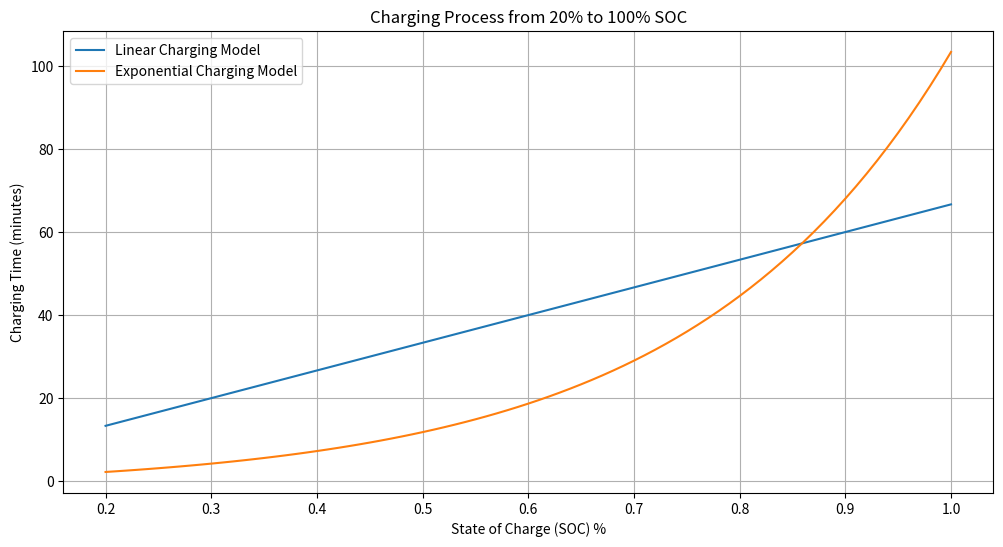
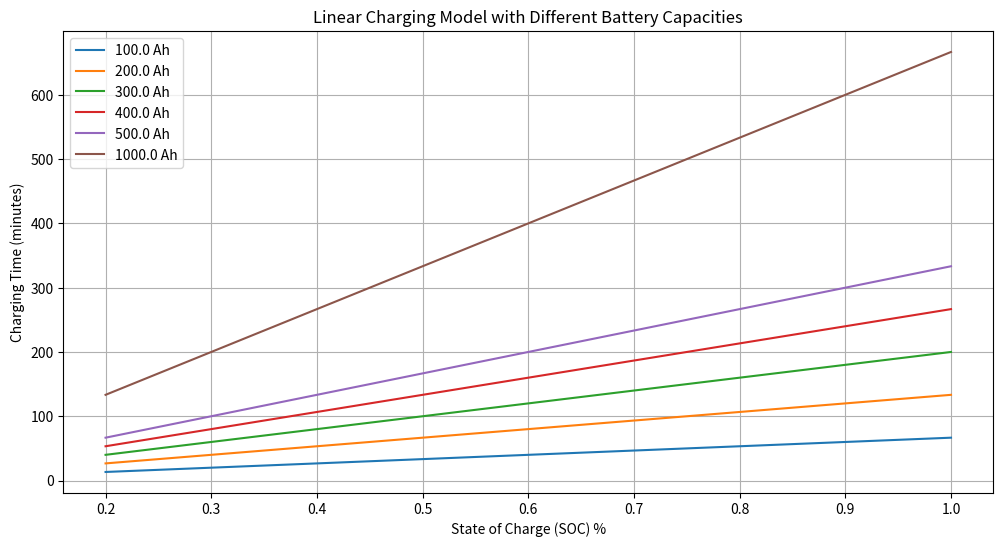
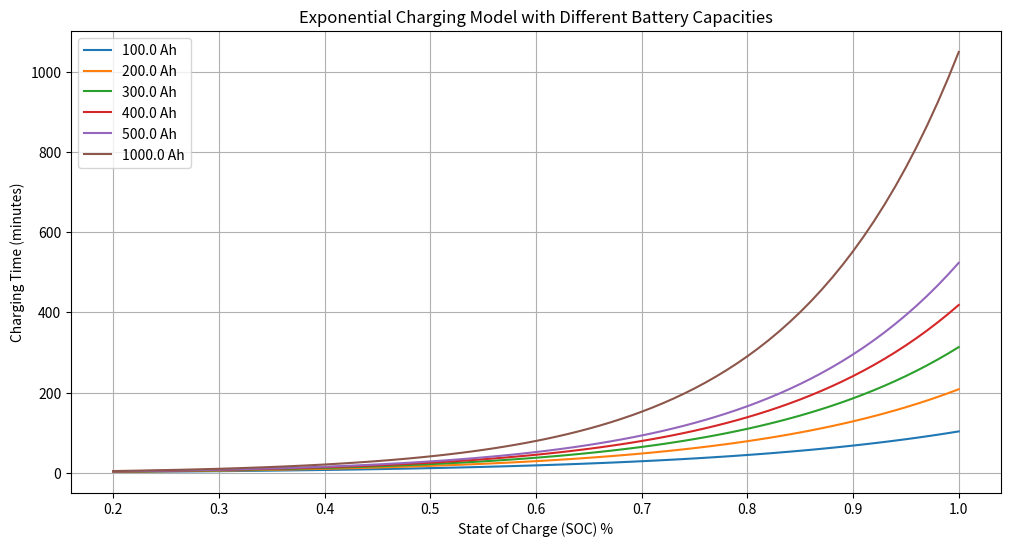

Write Python code to recreate these figures, in order.
import numpy as np


class Battery:
    def __init__(self,
                 capacity=200.0,
                 soc=1.0,
                 low_power_threshold=0.3,
                 voltage=24.0,
                 charge_rate=100.0,
                 charge_efficiency=0.9,
                 self_discharge_rate=0.01,
                 temperature=25.0,
                 temp_coefficient=0.005
                 ):
        self.capacity = capacity  # Battery Capacity (Ah)
        self.soc = soc  # State of Charge in percentage (1.0 for 100%)
        self.low_power_threshold = low_power_threshold  # Low battery warning threshold (20%)
        self.voltage = voltage  # (V)
        self.charge_rate = charge_rate  # charge rate for linear charging model (A)
        self.charge_efficiency = charge_efficiency  # Charge efficiency
        self.self_discharge_rate = self_discharge_rate  # Self-discharge rate per hour
        self.temperature = temperature  # Ambient temperature (C)
        self.temp_coefficient = temp_coefficient  # Temperature coefficient affecting capacity

        # Exponential charging model parameters
        # self.a1 = 1.0
        # 50 = a1 * e^(ln120 * 0.7) = a1 * 120^0.7
        # a1 = 50 / (120^0.7) = 1.752
        self.a1 = 1.752

        self.a2 = np.log(60.0 * self.capacity / self.charge_rate)

        # Energy draw parameters
        self.ampere_draw_idling = 5.0  # (A)
        self.ampere_draw_moving_empty = 40.0  # (A)
        self.ampere_draw_moving_load_param = 10.0  # (A/kg)
        self.ampere_draw_pickdrop_empty = 20.0  # (A)
        self.ampere_draw_pickdrop_load_param = 10.0  # (A/kg)

        self.soc_history = {}

    def update_soc(self, change_soc):
        self.soc += change_soc
        self.soc = max(0.0, min(self.soc, 1.0))  # Clamp SOC between 0% and 100%

    def apply_self_discharge(self, hours):
        self_discharge = self.self_discharge_rate * hours
        self.update_soc(-self_discharge)

    def adjust_capacity_for_temperature(self):
        # Adjust capacity based on temperature
        adjusted_capacity = self.capacity * (1 - self.temp_coefficient * (self.temperature - 25.0))
        return adjusted_capacity

    def charge_linear(self, target_soc):
        if target_soc > self.soc:
            required_charge = (target_soc - self.soc) * self.adjust_capacity_for_temperature()
            charging_time = 60.0 * required_charge / (self.charge_rate * self.charge_efficiency)  # hours to minutes
        else:
            charging_time = 0
        return charging_time

    def charge_exponential(self, target_soc):
        if target_soc > self.soc:
            # a1 * e^(a2 * (target_soc - soc))
            charging_time = self.a1 * (np.exp(self.a2 * target_soc) - np.exp(self.a2 * self.soc))

        else:
            charging_time = 0
        return charging_time

    def discharge_idling(self, time):
        # The input parameter "time" is in minutes
        # discharge_ah = self.ampere_draw_idling * (time / 60.0)  # minutes to hours

        # time = 1.0:
        # discharge_soc = 5 * (1.0 * x) / 200 = 0.0001 (soc from 1.0 to 0.3 requires 7000 time)
        # 5 * x = 0.2, x = 0.04
        discharge_ah = self.ampere_draw_idling * (time * 0.004)

        discharge_soc = discharge_ah / self.adjust_capacity_for_temperature()
        return discharge_soc

    def discharge_moving(self, time, load):
        # The input parameter "time" is in minutes
        # The input parameter "load" is in kg
        # discharge_ah = (self.ampere_draw_moving_empty + self.ampere_draw_moving_load_param * load) * (time / 60.0)

        # time = 1.0:
        # discharge_soc = 50 * (1.0 * 0.004) / 200 = 0.001 (soc from 1.0 to 0.3 requires 700 time)
        # 5 * x = 0.02, x = 0.004
        discharge_ah = (self.ampere_draw_moving_empty + self.ampere_draw_moving_load_param * load) * (time * 0.004)

        discharge_soc = discharge_ah / self.adjust_capacity_for_temperature()
        return discharge_soc

    def discharge_picking_and_dropping(self, load, time=1.0):
        # The input parameter "time" is in minutes
        # The input parameter "load" is in kg
        discharge_ah = (self.ampere_draw_pickdrop_empty + self.ampere_draw_pickdrop_load_param * load) * (time / 60.0)
        discharge_soc = discharge_ah / self.adjust_capacity_for_temperature()
        return discharge_soc

    def reset_battery(self):
        self.soc = 1.0
        self.soc_history = {}


    # Example usage
if __name__ == "__main__":
    import matplotlib.pyplot as plt

    battery_capacities = [100.0, 200.0, 300.0, 400.0, 500.0, 1000.0]
    batteries = []
    for capacity_k in battery_capacities:
        battery_k = Battery(capacity=capacity_k)
        battery_k.soc = 0.0
        batteries.append(battery_k)

    soc_values = np.linspace(0.2, 1.0, 81)
    linear_charging_times = [batteries[0].charge_linear(target_soc=soc) for soc in soc_values]
    exponential_charging_times = [batteries[0].charge_exponential(target_soc=soc) for soc in soc_values]

    plt.figure(figsize=(12, 6))
    plt.plot(soc_values, linear_charging_times, label='Linear Charging Model')
    plt.plot(soc_values, exponential_charging_times, label='Exponential Charging Model')
    plt.xlabel('State of Charge (SOC) %')
    plt.ylabel('Charging Time (minutes)')
    plt.title('Charging Process from 20% to 100% SOC')
    plt.legend()
    plt.grid(True)
    plt.show()

    plt.figure(figsize=(12, 6))
    for battery_k in batteries:
        linear_charging_times = [battery_k.charge_linear(target_soc=soc) for soc in soc_values]
        plt.plot(soc_values, linear_charging_times, label=f'{battery_k.capacity} Ah')
    plt.xlabel('State of Charge (SOC) %')
    plt.ylabel('Charging Time (minutes)')
    plt.title('Linear Charging Model with Different Battery Capacities')
    plt.legend()
    plt.grid(True)
    plt.show()

    plt.figure(figsize=(12, 6))
    for battery_k in batteries:
        linear_charging_times = [battery_k.charge_linear(target_soc=soc) for soc in soc_values]
        exponential_charging_times = [battery_k.charge_exponential(target_soc=soc) for soc in soc_values]
        plt.plot(soc_values, exponential_charging_times, label=f'{battery_k.capacity} Ah')
    plt.xlabel('State of Charge (SOC) %')
    plt.ylabel('Charging Time (minutes)')
    plt.title('Exponential Charging Model with Different Battery Capacities')
    plt.legend()
    plt.grid(True)
    plt.show()



